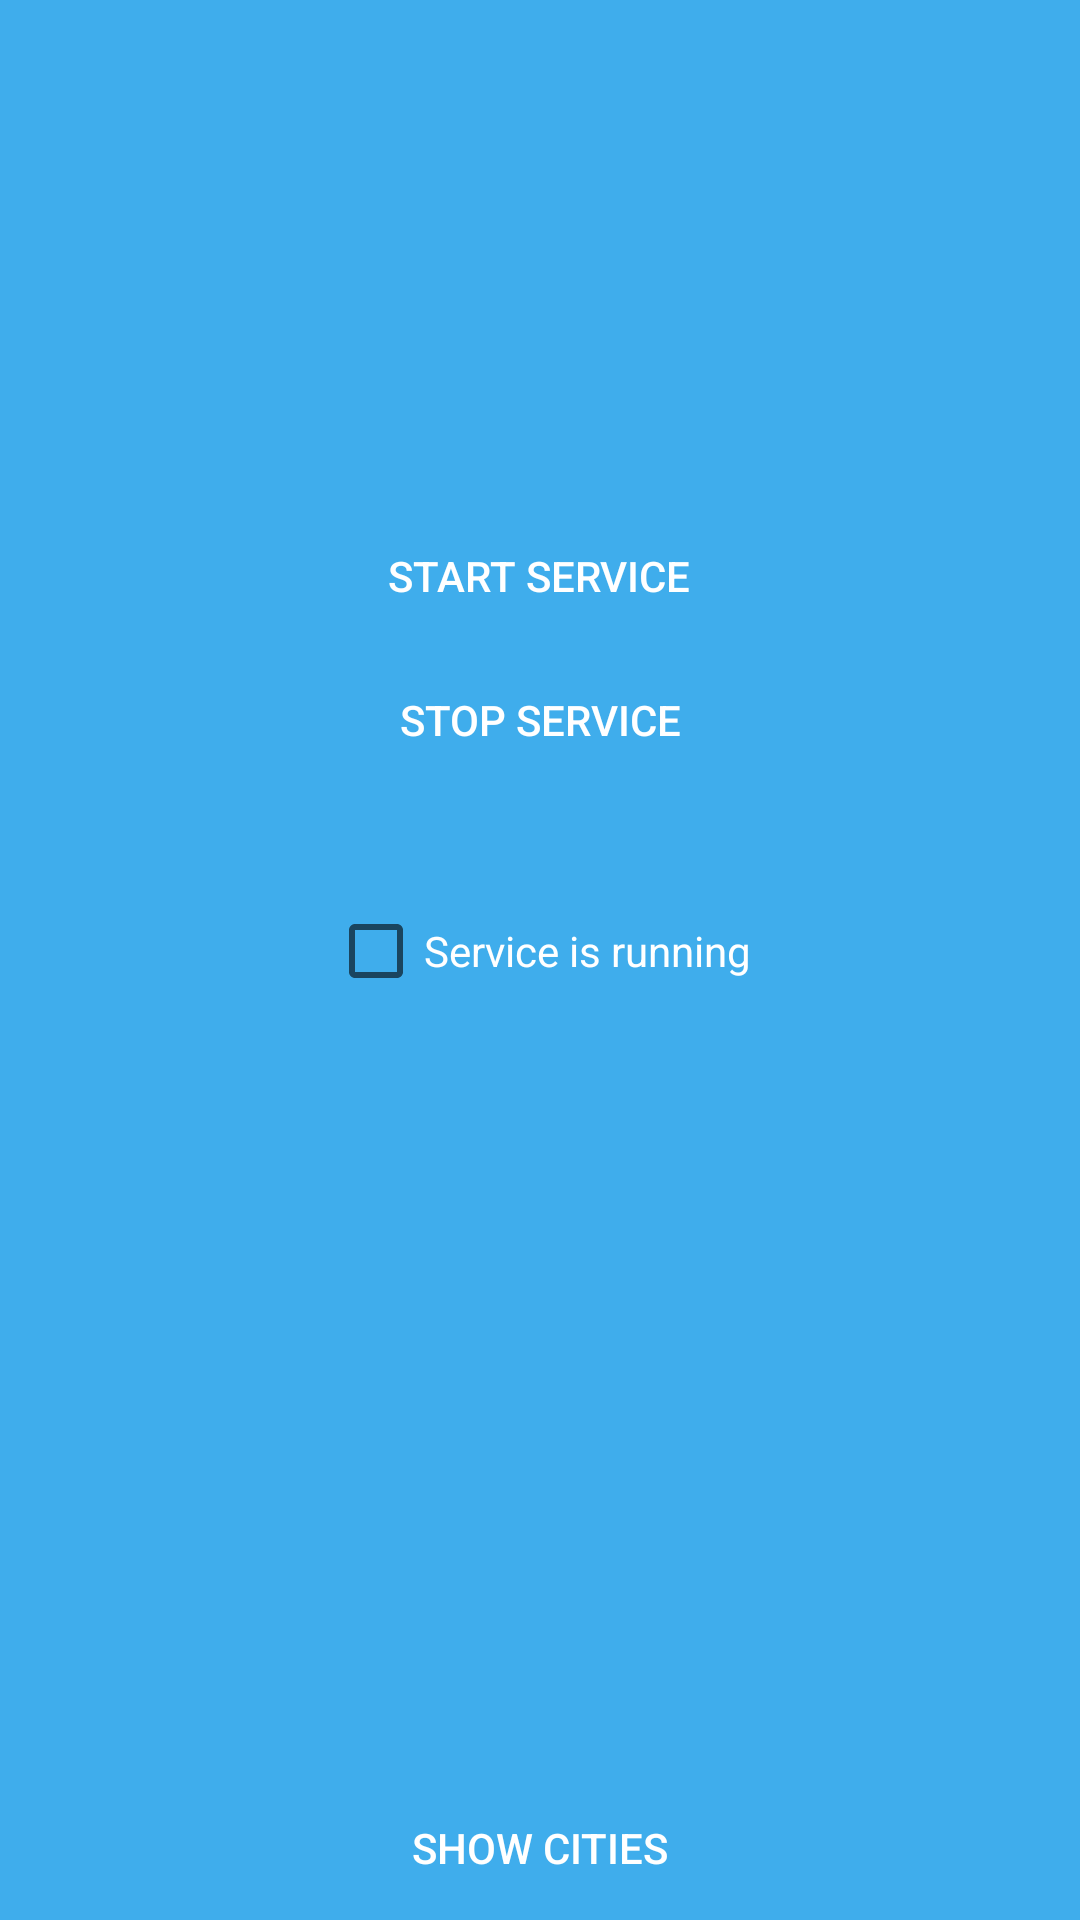

Write the Android layout XML for this screen, with the resource values it uses.
<!-- AndroidManifest.xml: application theme AppThemeX -->
<!-- res/layout/save_layout.xml -->
<?xml version="1.0" encoding="utf-8"?>
<RelativeLayout xmlns:android="http://schemas.android.com/apk/res/android"
    android:layout_width="match_parent"
    android:layout_height="match_parent"
    android:background="#3fadec">

    <Button
        android:id="@+id/btn_start"
        style="?android:attr/borderlessButtonStyle"
        android:layout_width="wrap_content"
        android:layout_height="wrap_content"
        android:layout_alignParentTop="true"
        android:layout_centerHorizontal="true"
        android:layout_marginTop="168dp"
        android:background="#3fadec"
        android:text="Start Service"
        android:textColor="#ffffff" />

    <Button
        android:id="@+id/btn_stop"
        style="?android:attr/borderlessButtonStyle"
        android:layout_width="wrap_content"
        android:layout_height="wrap_content"
        android:layout_below="@+id/btn_start"
        android:layout_centerHorizontal="true"
        android:background="#3fadec"
        android:text="Stop Service"
        android:textColor="#ffffff" />

    <CheckBox
        android:id="@+id/cb_running"
        android:layout_width="wrap_content"
        android:layout_height="wrap_content"
        android:layout_below="@+id/btn_stop"
        android:layout_centerHorizontal="true"
        android:layout_marginTop="37dp"
        android:checked="false"
        android:clickable="false"
        android:text="Service is running"
        android:textColor="#ffffff" />

    <Button
        android:id="@+id/btn_show"
        style="?android:attr/borderlessButtonStyle"
        android:layout_width="wrap_content"
        android:layout_height="wrap_content"
        android:layout_alignParentBottom="true"
        android:layout_centerHorizontal="true"
        android:background="#3fadec"
        android:text="Show Cities"
        android:textColor="#ffffff" />

    <Button
        android:id="@+id/btn_reset"
        style="?android:attr/borderlessButtonStyle"
        android:layout_width="wrap_content"
        android:layout_height="wrap_content"
        android:layout_above="@+id/btn_show"
        android:layout_centerHorizontal="true"
        android:background="#3fadec"
        android:enabled="false"
        android:text="Reset Cities"
        android:textColor="#ffffff"
        android:visibility="invisible" />
</RelativeLayout>
<!-- resources referenced by this layout -->
<resources>
  <style name="AppThemeX" parent="Theme.AppCompat.Light.DarkActionBar">
          <item name="colorPrimaryDark">#FF3EADEC</item>
          <item name="colorPrimary">#FF3EADEC</item>
      </style>
</resources>
